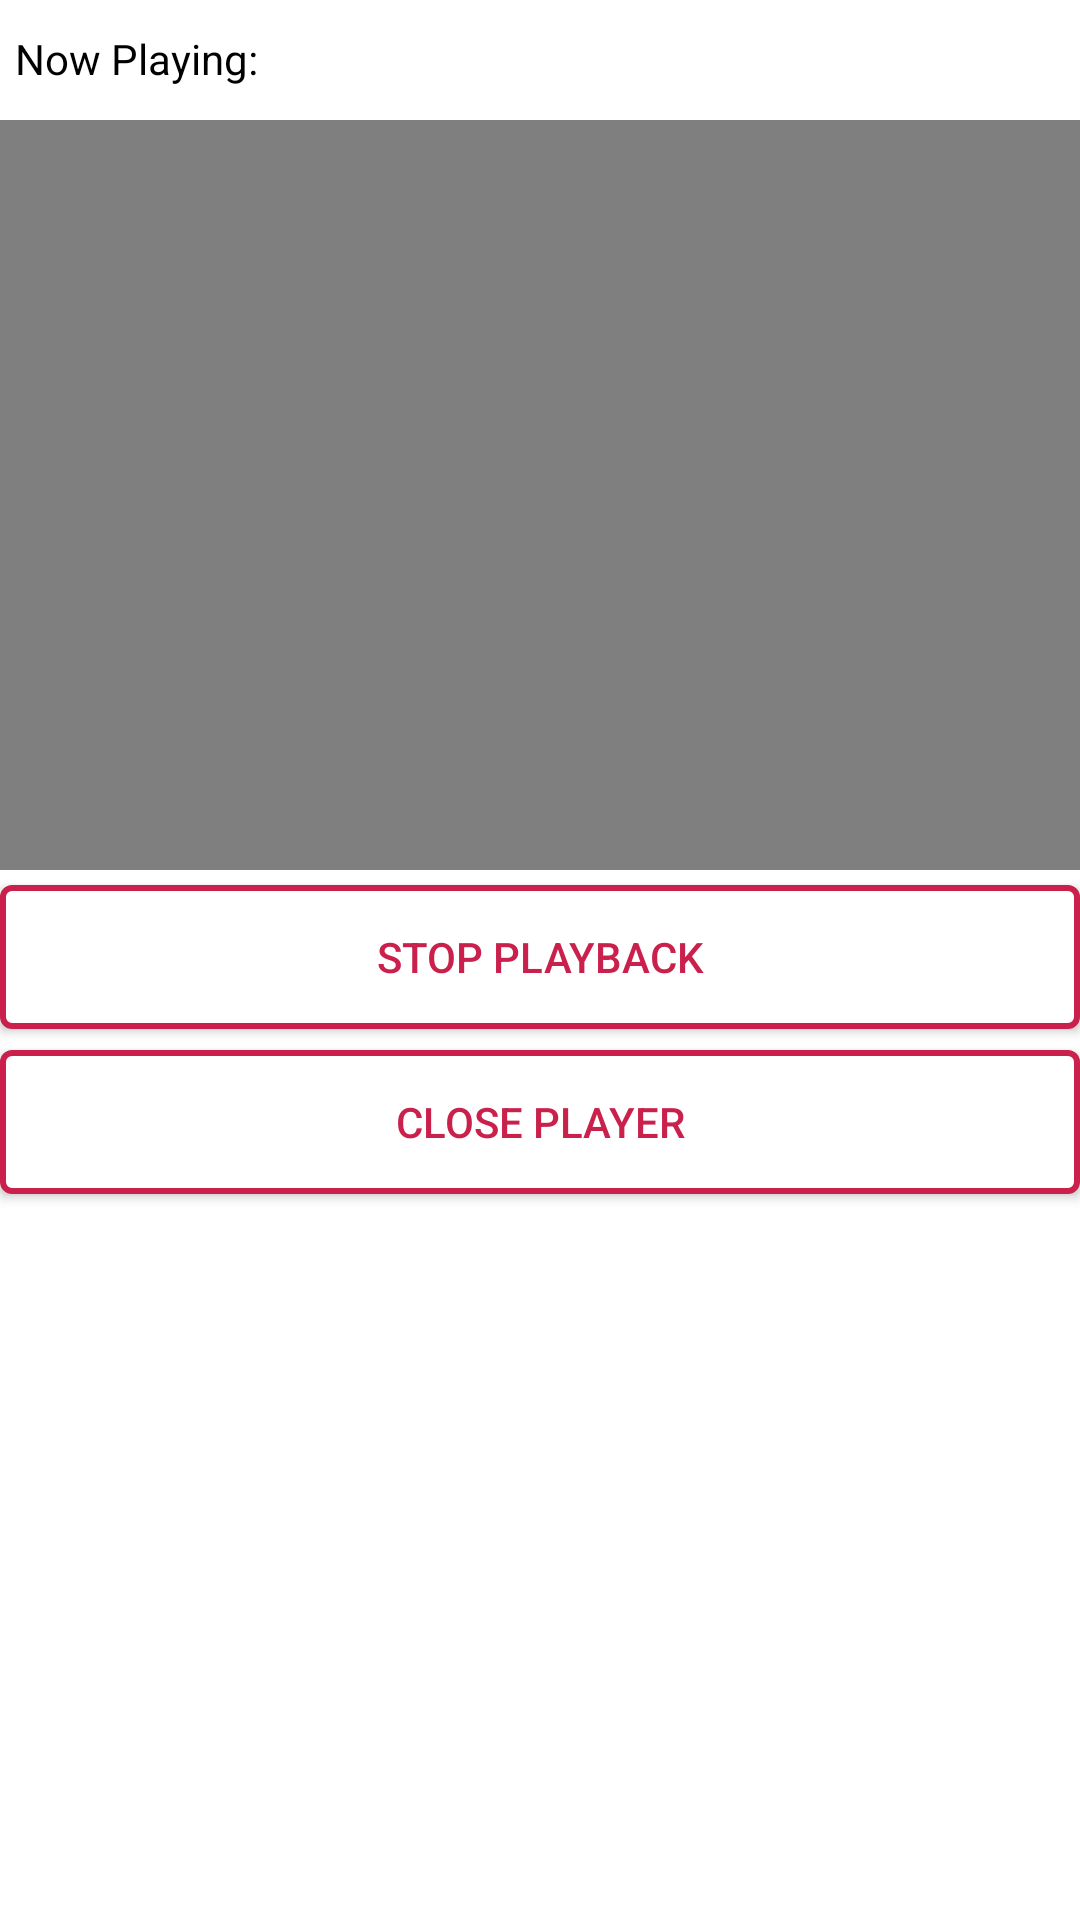

Layout XML and referenced resources for this Android screen:
<!-- AndroidManifest.xml: application theme AppTheme -->
<!-- res/layout/activity_video_random_play.xml -->
<?xml version="1.0" encoding="utf-8"?>
<RelativeLayout xmlns:android="http://schemas.android.com/apk/res/android"
    xmlns:app="http://schemas.android.com/apk/res-auto"
    xmlns:tools="http://schemas.android.com/tools"
    android:layout_width="match_parent"
    android:layout_height="match_parent"
    tools:context=".VideoRandomPlay"
    android:background="#fff">
    <RelativeLayout
        android:id="@+id/rel2"
        android:layout_marginTop="40dp"
        android:layout_width="wrap_content"
        android:layout_height="250dp"
        android:background="#000000">
        <VideoView
            android:id="@+id/video_view"
            android:layout_width="match_parent"
            android:layout_centerHorizontal="true"
            android:layout_height="match_parent"/>
    </RelativeLayout>


    <TextView
        android:id="@+id/textview_now_playing"
        android:layout_width="match_parent"
        android:layout_height="40dp"
        android:textColor="#000000"
        android:layout_marginTop="5dp"
        android:padding="5dp"
        android:text="Now Playing: "/>

    <Button style="@style/DefaultButton"
        android:id="@+id/btn_stop_playing"
        android:layout_centerHorizontal="true"
        android:layout_width="375dp"
        android:layout_height="wrap_content"
        android:layout_marginTop="255dp"
        android:text="Stop Playback"
        android:textColor="@drawable/button_text_color"
        android:layout_alignTop="@+id/rel2"/>

    <Button style="@style/DefaultButton"
        android:id="@+id/btn_close"
        android:layout_width="375dp"
        android:layout_centerHorizontal="true"
        android:layout_height="wrap_content"
        android:layout_marginTop="55dp"
        android:text="Close Player"
        android:textColor="@drawable/button_text_color"
        android:clickable="true"
        android:layout_alignTop="@+id/btn_stop_playing"/>

</RelativeLayout>
<!-- resources referenced by this layout -->
<resources>
  <!-- drawable button_text_color (drawable) -->
  <selector xmlns:android="http://schemas.android.com/apk/res/android">
      <item android:color="#ffffff" android:state_pressed="true"/>
      <item android:color="#CA204C"/>
  </selector>
  <style name="DefaultButton">
          <item name="android:layout_width">wrap_content</item>
          <item name="android:layout_height">wrap_content</item>
          <item name="android:background">@drawable/default_button_selector</item>
      </style>
  <style name="AppTheme" parent="Theme.AppCompat.Light.DarkActionBar">
          
          <item name="colorPrimary">@color/colorPrimary</item>
          <item name="colorPrimaryDark">@color/colorPrimaryDark</item>
          <item name="colorAccent">@color/colorAccent</item>
      </style>
  <!-- drawable default_button_selector (drawable) -->
  <?xml version="1.0" encoding="utf-8"?>
  <selector xmlns:android="http://schemas.android.com/apk/res/android">
      <item android:state_pressed="true" android:drawable="@drawable/default_button_pressed"/>
      <item android:drawable="@drawable/default_button"/>
  </selector>
  <!-- drawable default_button_pressed (drawable) -->
  <?xml version="1.0" encoding="utf-8"?>
  <shape xmlns:android="http://schemas.android.com/apk/res/android" android:shape="rectangle">
      <corners android:radius="3dp"/>
      <gradient android:endColor="#CA204C" android:startColor="#CA204C" android:angle="90"/>
      <stroke android:width="1dp" android:color="#33364252"/>
  </shape>
  <!-- drawable default_button (drawable) -->
  <?xml version="1.0" encoding="utf-8"?>
  <shape xmlns:android="http://schemas.android.com/apk/res/android"
      android:shape="rectangle">
      <corners android:radius="3dp" />
      <gradient android:endColor="#ffffff" android:startColor="#ffffff" android:angle="90" />
      <stroke android:width="2dp" android:color="#CA204C" />
      
  </shape>
  <!-- not gathered from this repository: default colours our renderer supplied (Android Studio template values) -->
  <color name="colorPrimary">#FF6200EE</color>
  <color name="colorPrimaryDark">#FF3700B3</color>
  <color name="colorAccent">#FF03DAC5</color>
</resources>
